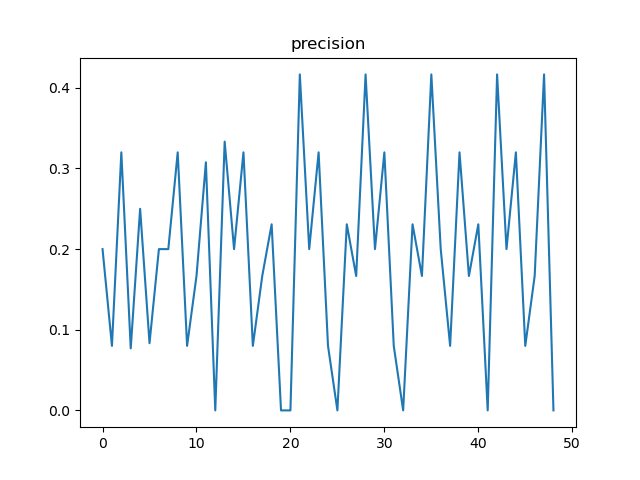

Source data for this figure (header and first rows):
, t, precision, n
0, 12, 0.2, 50
1, 24, 0.08, 25
2, 36, 0.32, 25
3, 48, 0.07692, 13
4, 60, 0.25, 12
5, 72, 0.08333, 12
6, 84, 0.2, 5
7, 96, 0.2, 50
8, 108, 0.32, 25
9, 120, 0.08, 25
10, 132, 0.1667, 12
11, 144, 0.3077, 13
12, 156, 0.0, 13
13, 168, 0.3333, 12
14, 180, 0.2, 50
15, 192, 0.32, 25
16, 204, 0.08, 25
17, 216, 0.1667, 12
18, 228, 0.2308, 13
19, 240, 0.0, 13
20, 252, 0.0, 6
21, 264, 0.4167, 12
22, 276, 0.2, 50
23, 288, 0.32, 25
24, 300, 0.08, 25
25, 312, 0.0, 13
26, 324, 0.2308, 13
27, 336, 0.1667, 12
28, 348, 0.4167, 12
29, 360, 0.2, 50
30, 372, 0.32, 25
31, 384, 0.08, 25
32, 396, 0.0, 13
33, 408, 0.2308, 13
34, 420, 0.1667, 12
35, 432, 0.4167, 12
36, 444, 0.2, 50
37, 456, 0.08, 25
38, 468, 0.32, 25
39, 480, 0.1667, 12
40, 492, 0.2308, 13
41, 504, 0.0, 13
42, 516, 0.4167, 12
43, 528, 0.2, 50
44, 540, 0.32, 25
45, 552, 0.08, 25
46, 564, 0.1667, 12
47, 576, 0.4167, 12
48, 588, 0.0, 13
